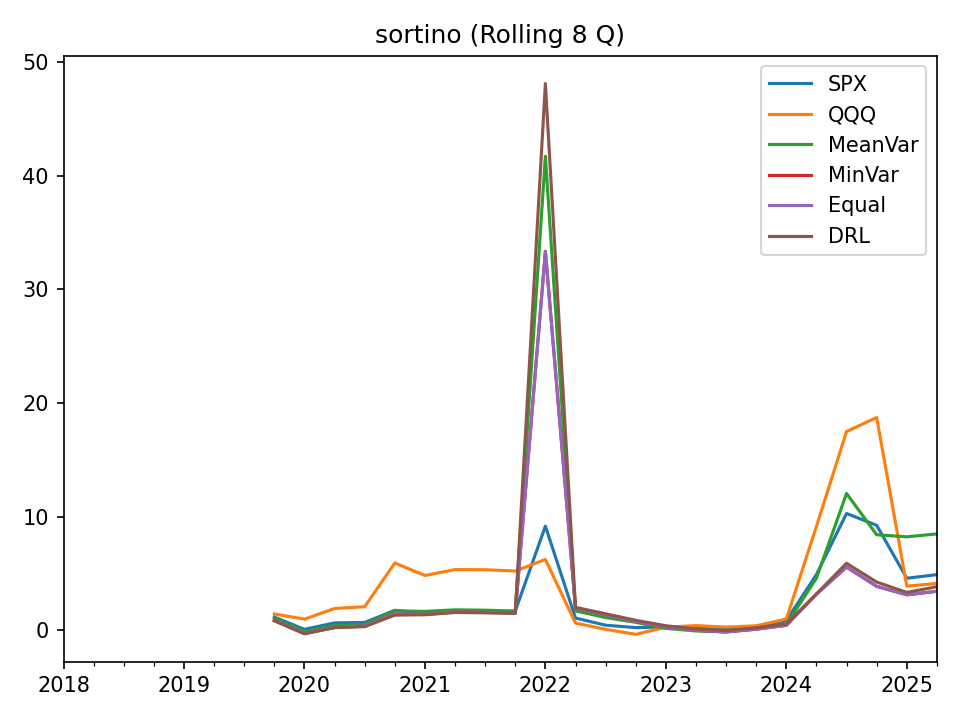

The data file committed next to this chart (first rows):
, SPX, QQQ, MeanVar, MinVar, Equal, DRL
2018-03-31, , , , , , 
2018-06-30, , , , , , 
2018-09-30, , , , , , 
2018-12-31, , , , , , 
2019-03-31, , , , , , 
2019-06-30, , , , , , 
2019-09-30, , , , , , 
2019-12-31, 1.167, 1.444, 1.042, 0.8673, 0.8673, 0.8425
2020-03-31, 0.09107, 0.9845, -0.1104, -0.2634, -0.2634, -0.3052
2020-06-30, 0.6577, 1.926, 0.4219, 0.26, 0.26, 0.2392
2020-09-30, 0.7003, 2.082, 0.5249, 0.3832, 0.3832, 0.3238
2020-12-31, 1.765, 5.923, 1.72, 1.445, 1.445, 1.341
2021-03-31, 1.489, 4.83, 1.67, 1.41, 1.41, 1.373
2021-06-30, 1.655, 5.348, 1.807, 1.615, 1.615, 1.573
2021-09-30, 1.619, 5.333, 1.774, 1.583, 1.583, 1.541
2021-12-31, 1.698, 5.217, 1.696, 1.503, 1.503, 1.515
2022-03-31, 9.168, 6.235, 41.7, 33.33, 33.33, 48.09
2022-06-30, 1.082, 0.6401, 1.717, 1.953, 1.953, 2.024
2022-09-30, 0.4551, 0.09313, 1.128, 1.375, 1.375, 1.461
2022-12-31, 0.2421, -0.3516, 0.7101, 0.7917, 0.7917, 0.8842
2023-03-31, 0.3001, 0.2815, 0.1786, 0.3157, 0.3157, 0.4078
2023-06-30, 0.3061, 0.4184, -0.05013, 0.007044, 0.007044, 0.1172
2023-09-30, 0.1302, 0.2908, -0.1344, -0.1361, -0.1361, -0.01698
2023-12-31, 0.1582, 0.4042, 0.1293, 0.1048, 0.1048, 0.2318
2024-03-31, 0.8572, 1, 0.5085, 0.4447, 0.4447, 0.55
2024-06-30, 4.912, 9.147, 4.594, 3.186, 3.186, 3.213
2024-09-30, 10.28, 17.49, 12.04, 5.568, 5.568, 5.901
2024-12-31, 9.242, 18.72, 8.409, 3.873, 3.873, 4.248
2025-03-31, 4.585, 3.893, 8.227, 3.126, 3.126, 3.338
2025-06-30, 4.901, 4.123, 8.485, 3.438, 3.438, 3.841
